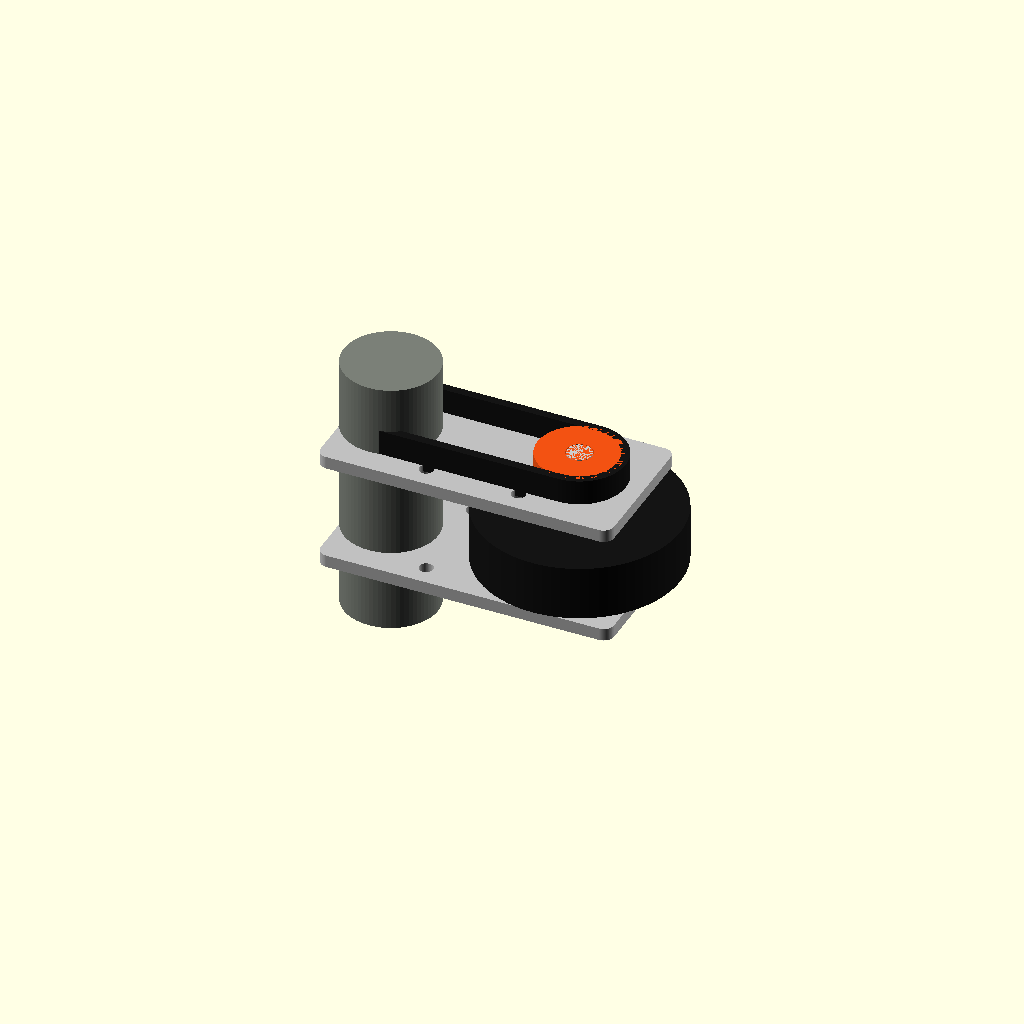
Cell 1: rendered with the file's own defaults.
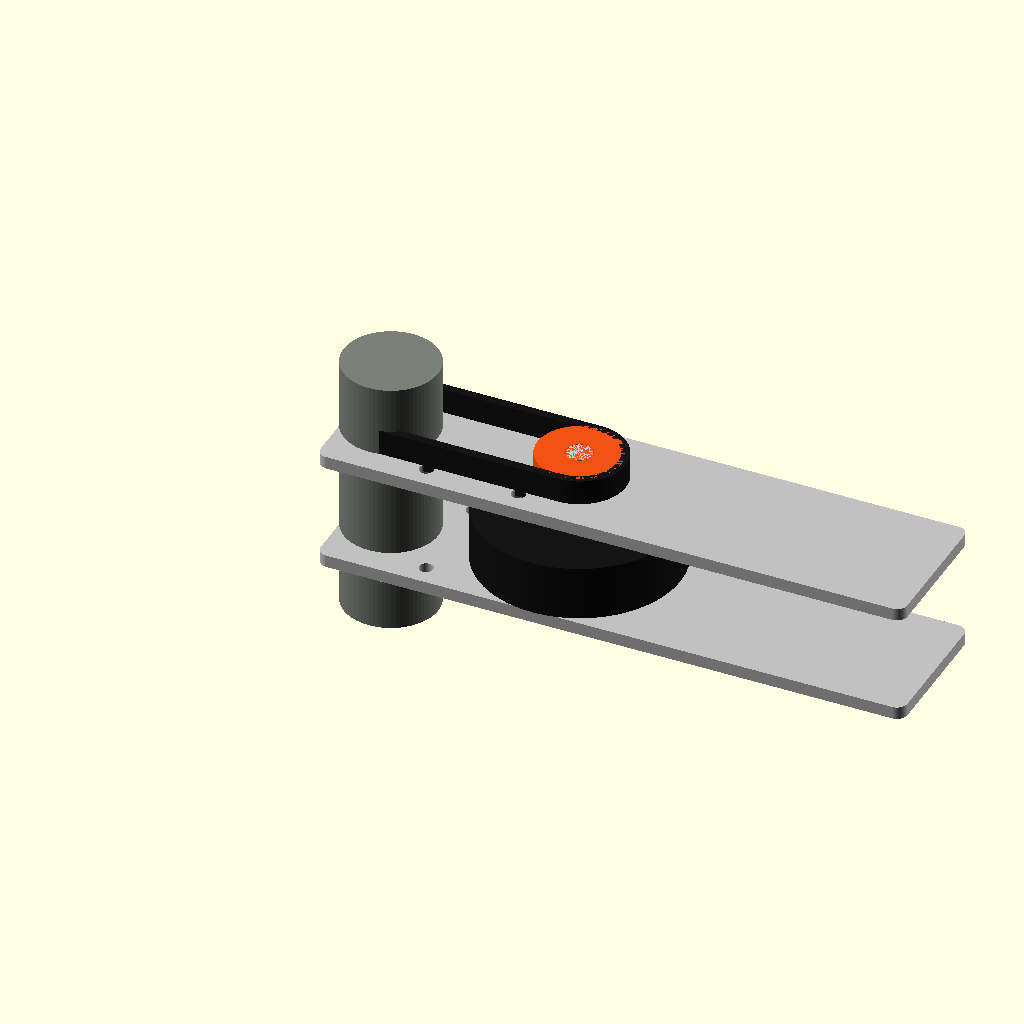
Cell 2: the same model with plate_l = 280.
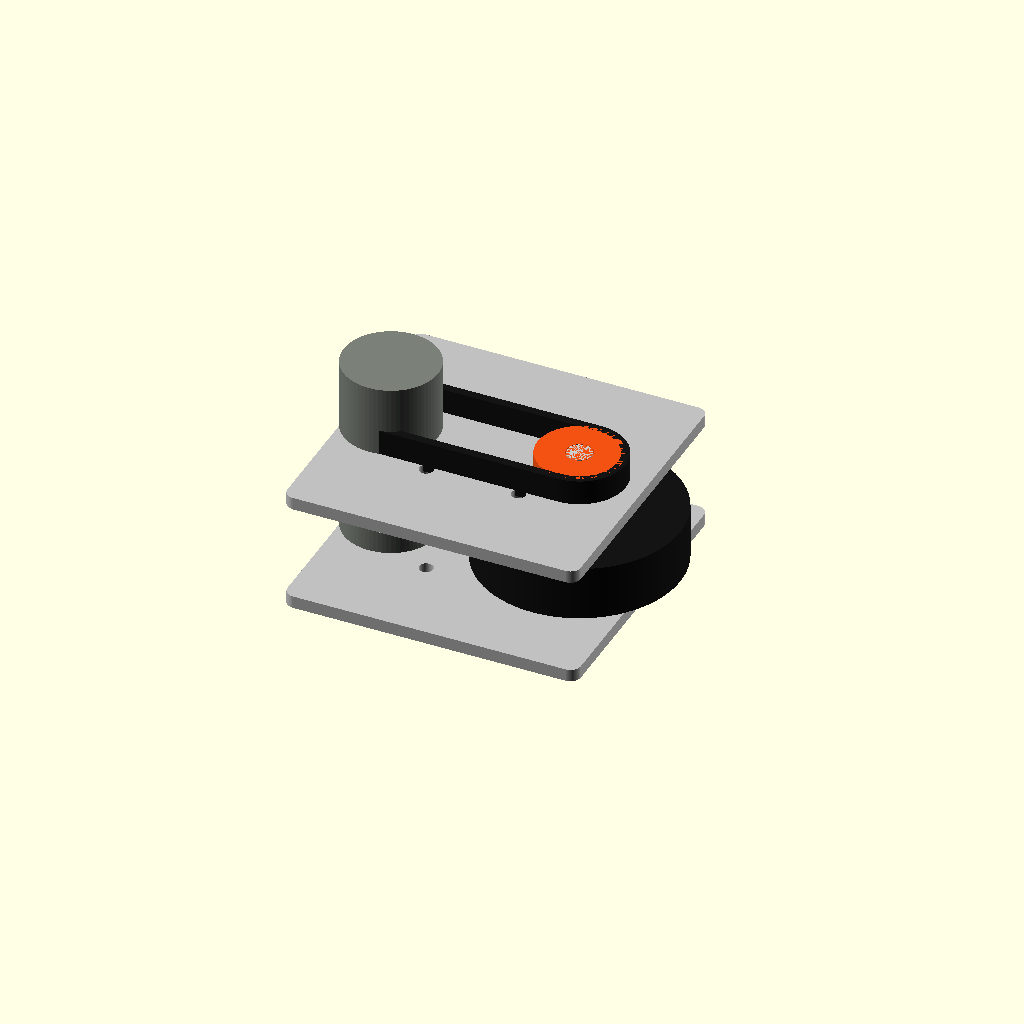
Cell 3 — plate_w set to 136, the other parameters unchanged.
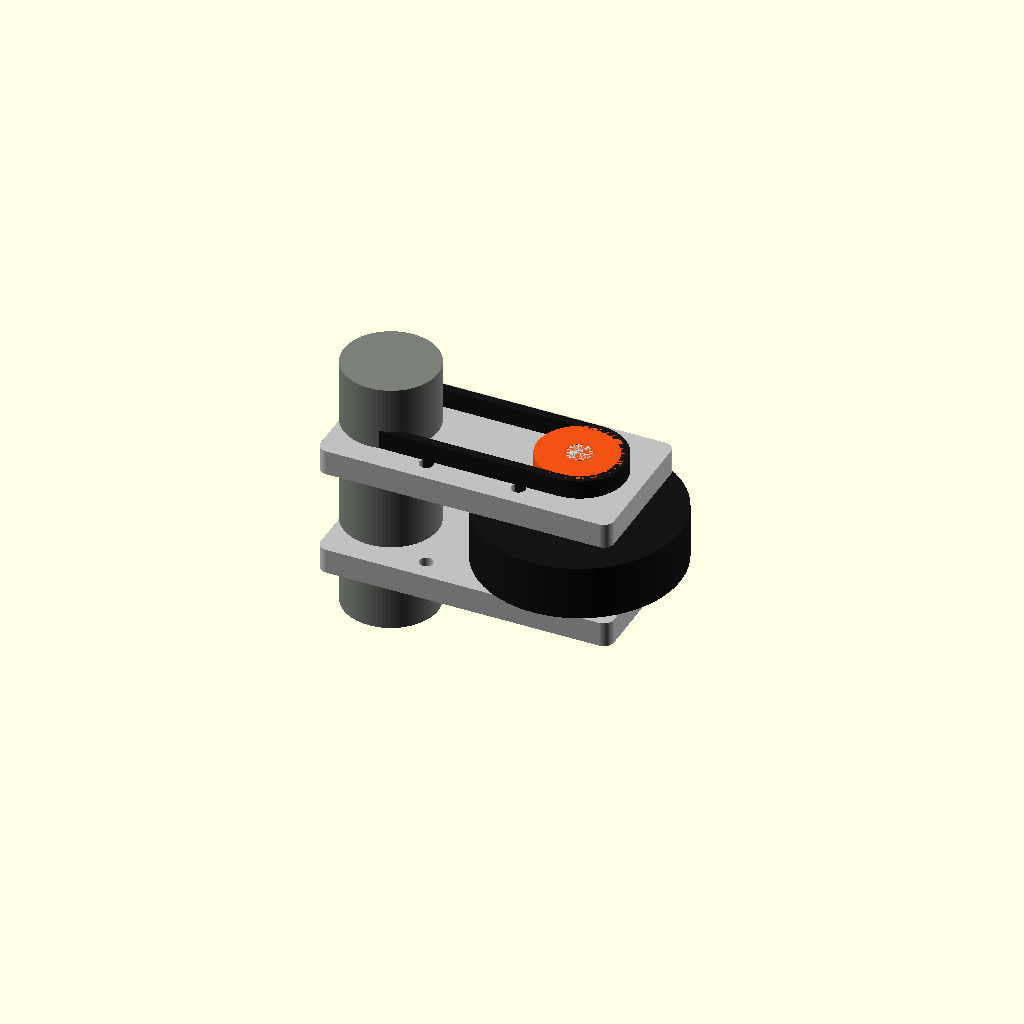
Cell 4: the same model with plate_t = 12.
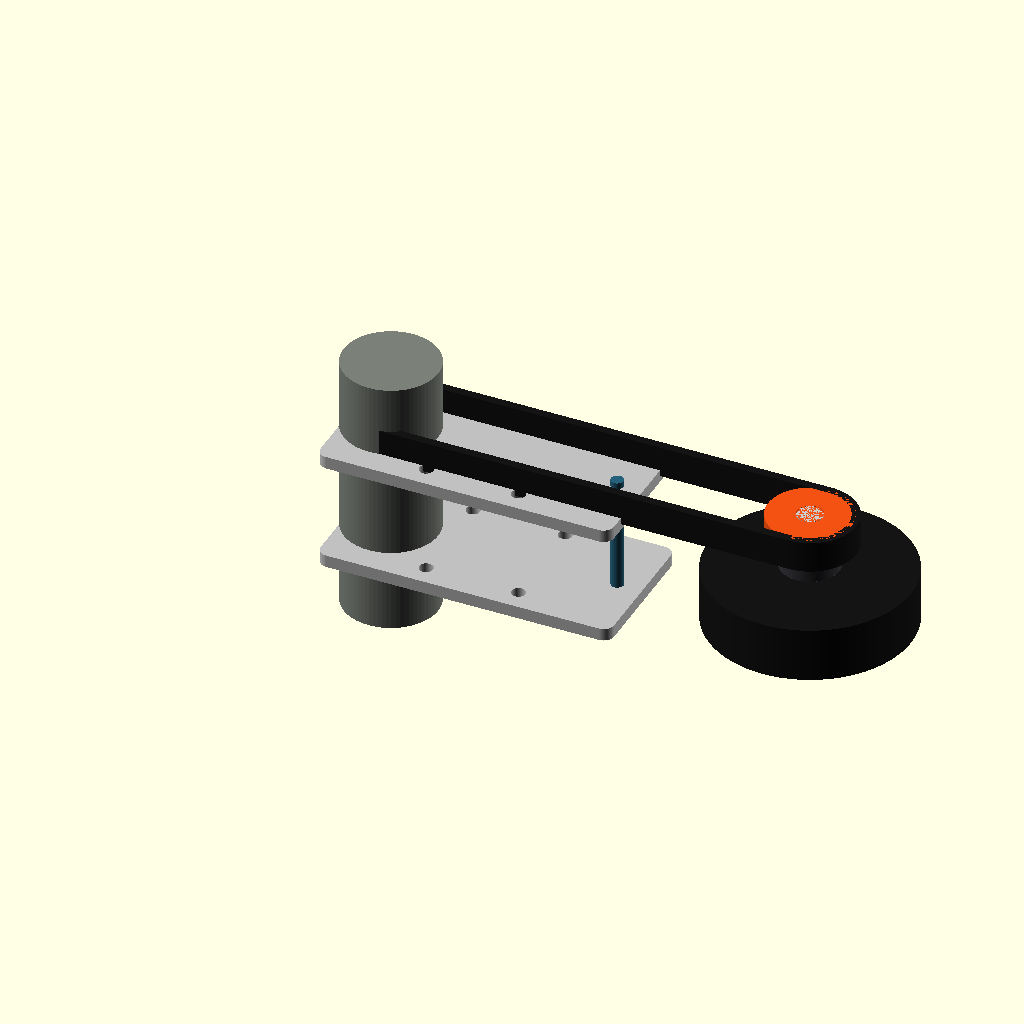
Cell 5: the same model with wheel_x = 220.
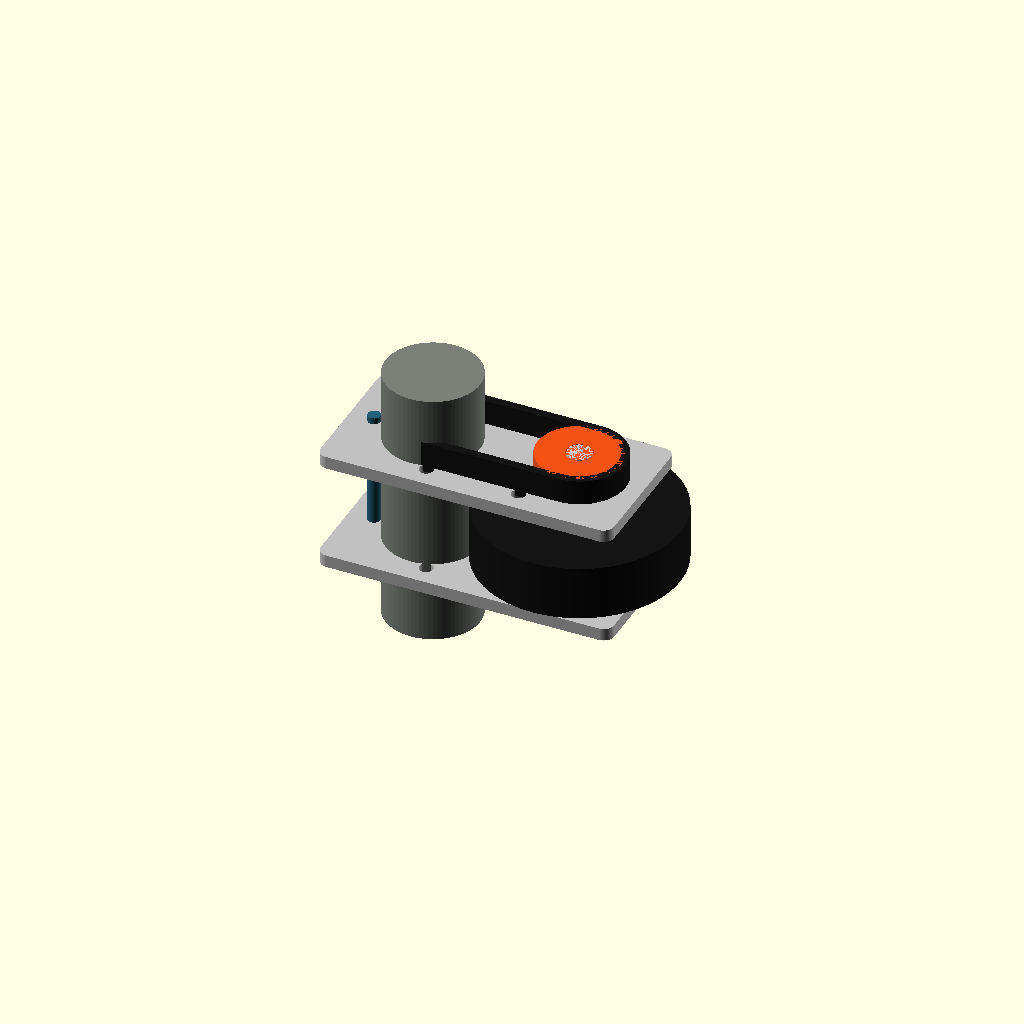
Cell 6: the same model with motor_x = 40.
All cells are drawn from one camera (rotation 55°, 0°, 25°, orthographic, colour scheme Cornfield), so only the parameter changes between them.
The OpenSCAD source (hardware/stage22_drivetrain_interface/stage22_drivetrain_interface.scad):
// BB-8 Stage 22 catalog-belt, bearing, keyed-shaft and rail-interface reference.
// REFERENCE CAD ONLY — NOT A FABRICATION RELEASE.
// Fits, GD&T, materials, supplier rating/tension and physical proof remain HOLD.

$fn = 72;
part = is_undef(part) ? "assembly" : part;

plate_l = 140;
plate_w = 68;
plate_t = 6;
wheel_x = 110;
motor_x = 20;
wheel_r = 48;
wheel_w = 26;
shaft_d = 12;
bearing_od = 28;
bearing_w = 8;
pulley_r = 20;
pulley_w = 15;
pulley_z = 33.5;

module rounded_rect_2d(size=[20, 20], radius=3) {
    offset(r=radius) offset(delta=-radius) square(size, center=true);
}

module rail_bracket_2d() {
    difference() {
        translate([plate_l/2, 0]) rounded_rect_2d([plate_l, plate_w], 5);
        for (x=[48, 92], y=[-24, 24])
            translate([x, y]) circle(d=6.6);
        for (x=[12, 128])
            translate([x, 0]) circle(d=6.0);
        translate([wheel_x, 0]) circle(d=28.2);
        translate([motor_x, 0]) circle(d=9.0);
    }
}

module rail_bracket() {
    linear_extrude(height=plate_t, center=true) rail_bracket_2d();
}

module bearing_retainer_2d() {
    difference() {
        circle(d=42);
        circle(d=28.4);
        for (a=[45, 135, 225, 315])
            translate([17.5*cos(a), 17.5*sin(a)]) circle(d=4.5);
    }
}

module bearing_retainer() {
    linear_extrude(height=3, center=true) bearing_retainer_2d();
}

module bearing() {
    difference() {
        cylinder(d=bearing_od, h=bearing_w, center=true);
        cylinder(d=shaft_d, h=bearing_w+2, center=true);
    }
}

module keyed_shaft_envelope() {
    union() {
        cylinder(d=shaft_d, h=82, center=true);
        translate([0, shaft_d/2+1, 21]) cube([4, 2, 20], center=true);
    }
}

module pulley(bore=shaft_d) {
    difference() {
        cylinder(r=pulley_r, h=pulley_w, center=true);
        cylinder(d=bore+0.4, h=pulley_w+2, center=true);
    }
}

module belt_envelope() {
    linear_extrude(height=pulley_w, center=true)
        difference() {
            hull() {
                translate([motor_x, 0]) circle(r=pulley_r+2);
                translate([wheel_x, 0]) circle(r=pulley_r+2);
            }
            hull() {
                translate([motor_x, 0]) circle(r=pulley_r-2);
                translate([wheel_x, 0]) circle(r=pulley_r-2);
            }
        }
}

module assembly() {
    color("silver")
        for (z=[-26, 26])
            translate([0, 0, z]) rail_bracket();
    color([0.08, 0.08, 0.08])
        translate([wheel_x, 0, 0]) cylinder(r=wheel_r, h=wheel_w, center=true);
    color([0.48, 0.50, 0.47])
        translate([motor_x, 0, 0]) cylinder(d=45, h=125.2, center=true);
    color([0.8, 0.8, 0.8])
        translate([wheel_x, 0, 0]) keyed_shaft_envelope();
    color([0.22, 0.22, 0.24])
        for (z=[-19, 19])
            translate([wheel_x, 0, z]) bearing();
    color([0.95, 0.32, 0.07]) {
        translate([motor_x, 0, pulley_z]) pulley(8);
        translate([wheel_x, 0, pulley_z]) pulley(12);
    }
    color([0.08, 0.08, 0.08])
        translate([0, 0, pulley_z]) belt_envelope();
    color([0.15, 0.38, 0.48])
        for (x=[12, 128])
            translate([x, 0, 0]) cylinder(d=6, h=64, center=true);
}

if (part == "rail_bracket") rail_bracket();
else if (part == "rail_bracket_2d") rail_bracket_2d();
else if (part == "bearing_retainer") bearing_retainer();
else if (part == "bearing_retainer_2d") bearing_retainer_2d();
else if (part == "keyed_shaft") keyed_shaft_envelope();
else assembly();
Customizer parameters (derived from the source; name, type, default, range or options):
plate_l: number, default 140
plate_w: number, default 68
plate_t: number, default 6
wheel_x: number, default 110
motor_x: number, default 20
wheel_r: number, default 48
wheel_w: number, default 26
shaft_d: number, default 12
bearing_od: number, default 28
bearing_w: number, default 8
pulley_r: number, default 20
pulley_w: number, default 15
pulley_z: number, default 33.5
